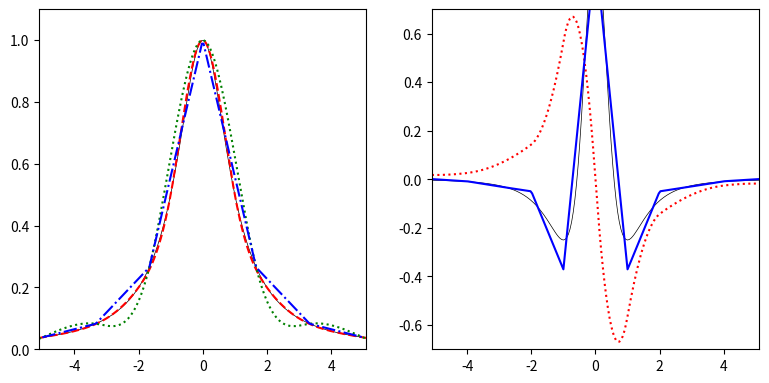

Python code for this plot:
# Dies ist Teil der Vorlesung Physik auf dem Computer, SS 2012,
# [redacted]
# 
# Dieses Werk ist unter einer Creative Commons-Lizenz vom Typ
# Namensnennung-Weitergabe unter gleichen Bedingungen 3.0 Deutschland
# zugaenglich. Um eine Kopie dieser Lizenz einzusehen, konsultieren Sie
# http://creativecommons.org/licenses/by-sa/3.0/de/ oder wenden Sie sich
# schriftlich an Creative Commons, 444 Castro Street, Suite 900, Mountain
# View, California, 94041, USA.
# Spline-Interpolation der Rungefunktion
#
############################################
import scipy.interpolate as ip
import numpy as np
import matplotlib.pyplot as pyplot

# die zu interpolierende Funktion
def runge(x): return 1/(1+x**2)

# derivatives
def dd(f, x, step=0.001):
    "second derivative"
    return (-0.5*f(x + step) + f(x) - 0.5*f(x - step))/step**2

def d(f, x, step=0.001):
    "derivative"
    return (f(x + step) - f(x))/step

# interpolating splines
class SplineInterpolation:
    def __init__(self, x, y, leftddx = 0, rightddx = 0):
        n = len(x)
        if n < 3:
            raise Exception("need at least three support points to compute a spline")
        self.x = x.copy()
        self.y = y.copy()
        self.n = n

        # compute lambda, mu and S
        mu = np.zeros(n-1)
        mu[1:]=(x[1:-1]-x[:-2])/(x[2:]-x[:-2])

        l = np.zeros(n-1)
        l[1:]=(x[2:]-x[1:-1])/(x[2:]-x[:-2])

        S = np.zeros(n)
        S[1:-1]=6*(((y[2:]  -y[1:-1])/(x[2:]  -x[1:-1]))- \
                   ((y[1:-1]-y[:-2]) /(x[1:-1]-x[:-2]))) / (x[2:]-x[:-2])
        # second moment boundary conditions
        S[0]    = leftddx
        S[n-1]  = rightddx

        # construct coeff matrix
        tmp = np.zeros((n, n))
        tmp[0,0] = 1
        for i in range(1, n-1):
            tmp[i,i] = 2
            tmp[i,i-1] = mu[i]
            tmp[i,i+1] = l[i]
        tmp[n-1,n-1] = 1

        # compute coeff
        self.M = np.linalg.solve(tmp, S)

        # compute the dependent coeffs
        self.alpha = (self.M[1:]-self.M[:-1])/(self.x[1:]-self.x[:-1])

        self.m = (y[1:]-y[:-1])/(x[1:]-x[:-1]) - \
            1./6.*(x[1:]-x[:-1])*(2*self.M[:-1]+self.M[1:])

    def __call__(self, x):
        y = np.zeros_like(x)
        for i in range(0, len(x)):
            index=0
            while index < len(self.x) - 1 and self.x[index] <= x[i]:
                index += 1
            if index > 0: index -= 1

            y[i] = self.y[index] + \
                self.m[index]*(x[i] - self.x[index]) + \
                0.5*self.M[index]*(x[i] - self.x[index])**2 + \
                1./6.*self.alpha[index]*(x[i] - self.x[index])**3
        return np.array(y)

x = np.linspace(-5,5,11)
y = runge(x)

cubsp11 = SplineInterpolation(x, y)

x = np.linspace(-5,5,7)
y = runge(x)

linsp7 = ip.interp1d(x, y, kind = "linear", bounds_error=False)
cubsp7 = SplineInterpolation(x, y)

# Ausgabe
#################################
px = np.linspace(-5.1, 5.1, 200)

figure = pyplot.figure(figsize=(8,4))
figure.subplots_adjust(left=0.05, bottom=0.1, wspace=0.2,right=0.95, top=0.95)

# left: spline interpolation
graph = figure.add_subplot(121)
graph.plot(px, runge(px), "k", linewidth=0.5)
graph.plot(px, cubsp11(px), "r--",linewidth=1.5)
graph.plot(px, cubsp7(px), "g:",linewidth=1.5)
graph.plot(px, linsp7(px), "b-.")
graph.axis([-5.1,5.1,0,1.1])

# right: derivatives
graph = figure.add_subplot(122)
graph.plot(px, dd(runge, px), "k",linewidth=0.5)
graph.plot(px, d(cubsp11, px), "r:",linewidth=1.5)
graph.plot(px, dd(cubsp11, px), "b",linewidth=1.5)
graph.axis([-5.1,5.1,-0.7,0.7])

figure.savefig("splines.pdf")
